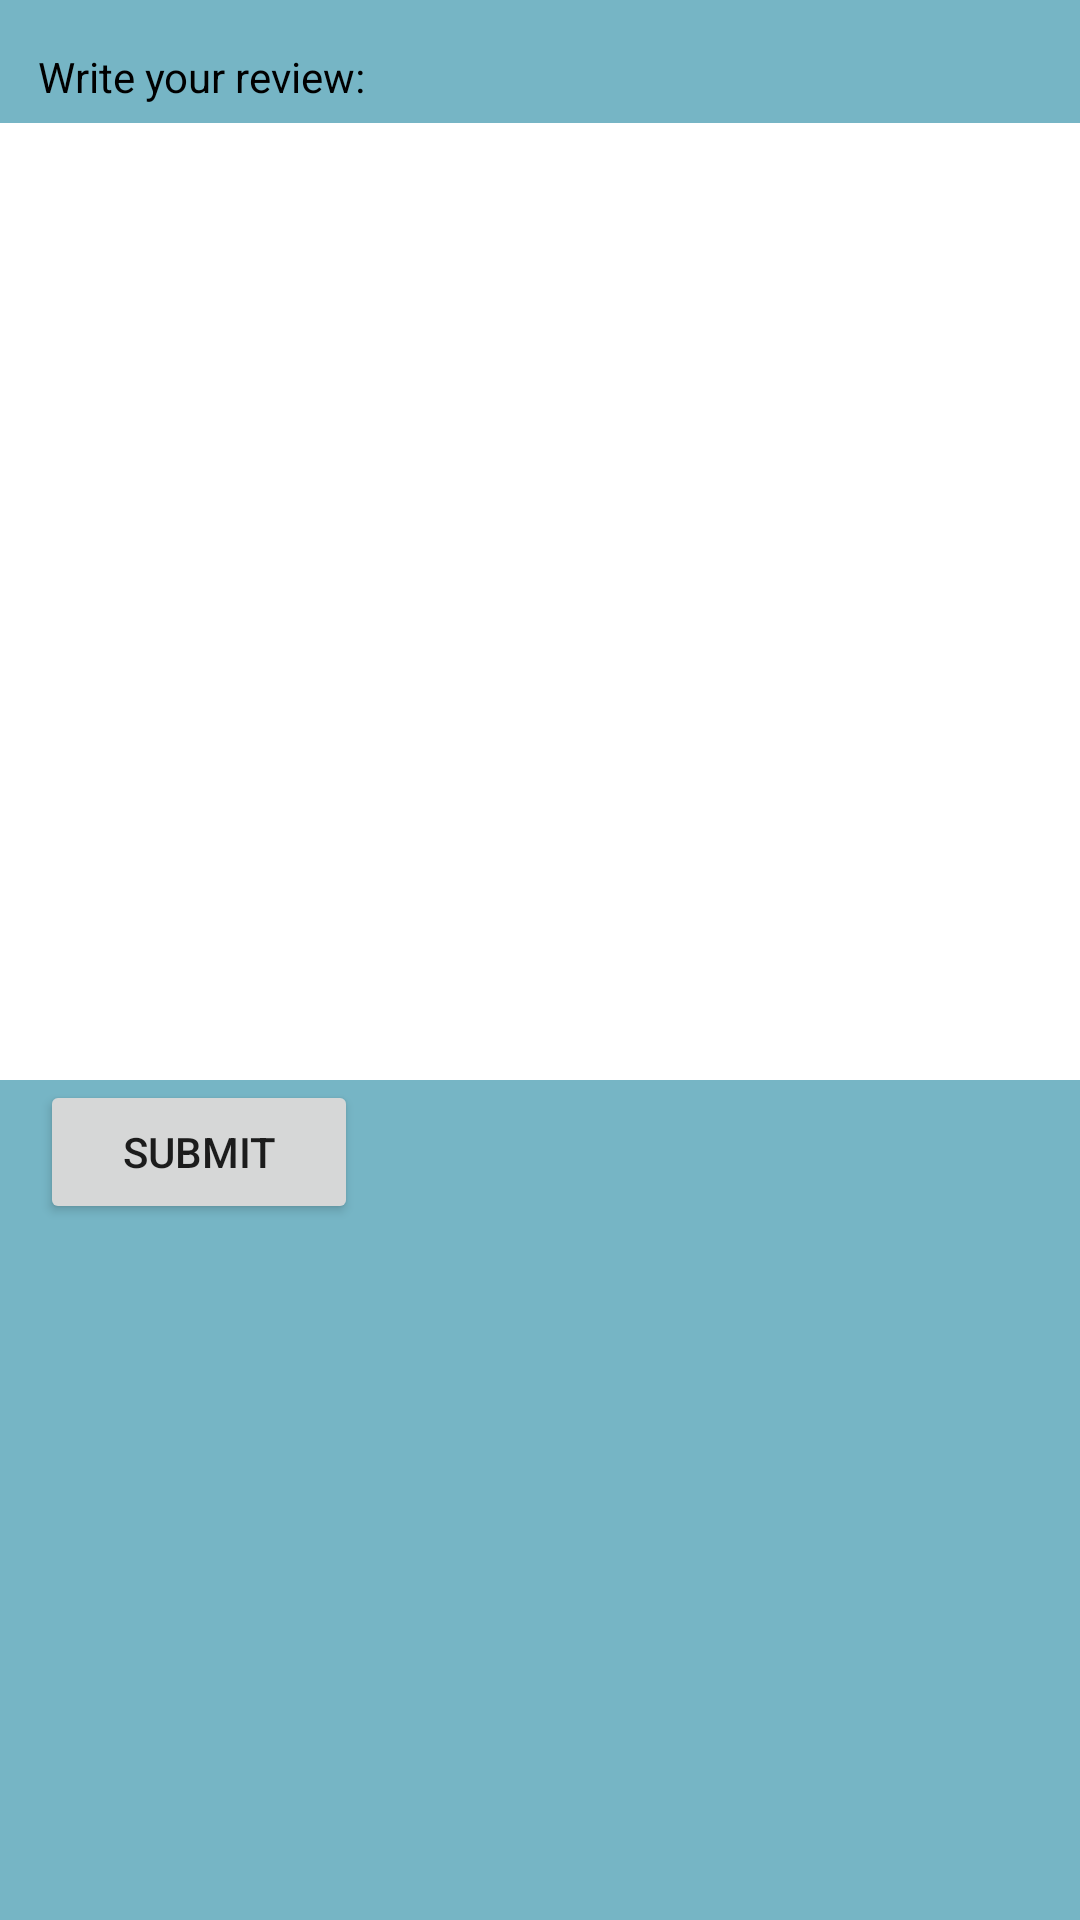

This screen was rendered from an Android layout file. Write that file and the resources it references.
<!-- AndroidManifest.xml: application theme Theme.Project_Group11 -->
<!-- res/layout/fragment_write_review.xml -->
<?xml version="1.0" encoding="utf-8"?>
<androidx.constraintlayout.widget.ConstraintLayout xmlns:android="http://schemas.android.com/apk/res/android"
    xmlns:tools="http://schemas.android.com/tools"
    android:layout_width="match_parent"
    android:layout_height="match_parent"
    android:background="#76b5c5"
    xmlns:app="http://schemas.android.com/apk/res-auto"
    tools:context=".fragments.OverviewFragment">


    <TextView
        android:id="@+id/textView6"
        android:layout_width="143dp"
        android:layout_height="25dp"
        android:layout_marginTop="16dp"
        android:text="Write your review:"
        android:textColor="@color/black"
        app:layout_constraintEnd_toEndOf="parent"
        app:layout_constraintHorizontal_bias="0.059"
        app:layout_constraintStart_toStartOf="parent"
        app:layout_constraintTop_toTopOf="parent" />

    <EditText
        android:id="@+id/etWriteReview"
        android:layout_width="361dp"
        android:layout_height="319dp"
        android:ems="10"
        android:gravity="top|start"
        android:inputType="textPersonName"
        android:background="@color/white"
        app:layout_constraintEnd_toEndOf="parent"
        app:layout_constraintHorizontal_bias="0.32"
        app:layout_constraintStart_toStartOf="parent"
        app:layout_constraintTop_toBottomOf="@+id/textView6" />

    <Button
        android:id="@+id/btnSubmit"
        android:layout_width="106dp"
        android:layout_height="48dp"
        android:text="Submit"
        app:layout_constraintEnd_toEndOf="parent"
        app:layout_constraintHorizontal_bias="0.052"
        app:layout_constraintStart_toStartOf="parent"
        app:layout_constraintTop_toBottomOf="@+id/etWriteReview" />
</androidx.constraintlayout.widget.ConstraintLayout>
<!-- resources referenced by this layout -->
<resources>
  <style name="Theme.Project_Group11" parent="Theme.MaterialComponents.DayNight.DarkActionBar">
          
          <item name="colorPrimary">@color/purple_500</item>
          <item name="colorPrimaryVariant">@color/purple_700</item>
          <item name="colorOnPrimary">@color/white</item>
          
          <item name="colorSecondary">@color/teal_200</item>
          <item name="colorSecondaryVariant">@color/teal_700</item>
          <item name="colorOnSecondary">@color/black</item>
          
          <item name="android:statusBarColor" tools:targetApi="l">?attr/colorPrimaryVariant</item>
          
      </style>
  <!-- not gathered from this repository: default colours our renderer supplied (Android Studio template values) -->
  <color name="purple_500">#FF6200EE</color>
  <color name="purple_700">#FF3700B3</color>
  <color name="teal_200">#FF03DAC5</color>
  <color name="teal_700">#FF018786</color>
  <color name="black">#FF000000</color>
  <color name="white">#FFFFFFFF</color>
</resources>
